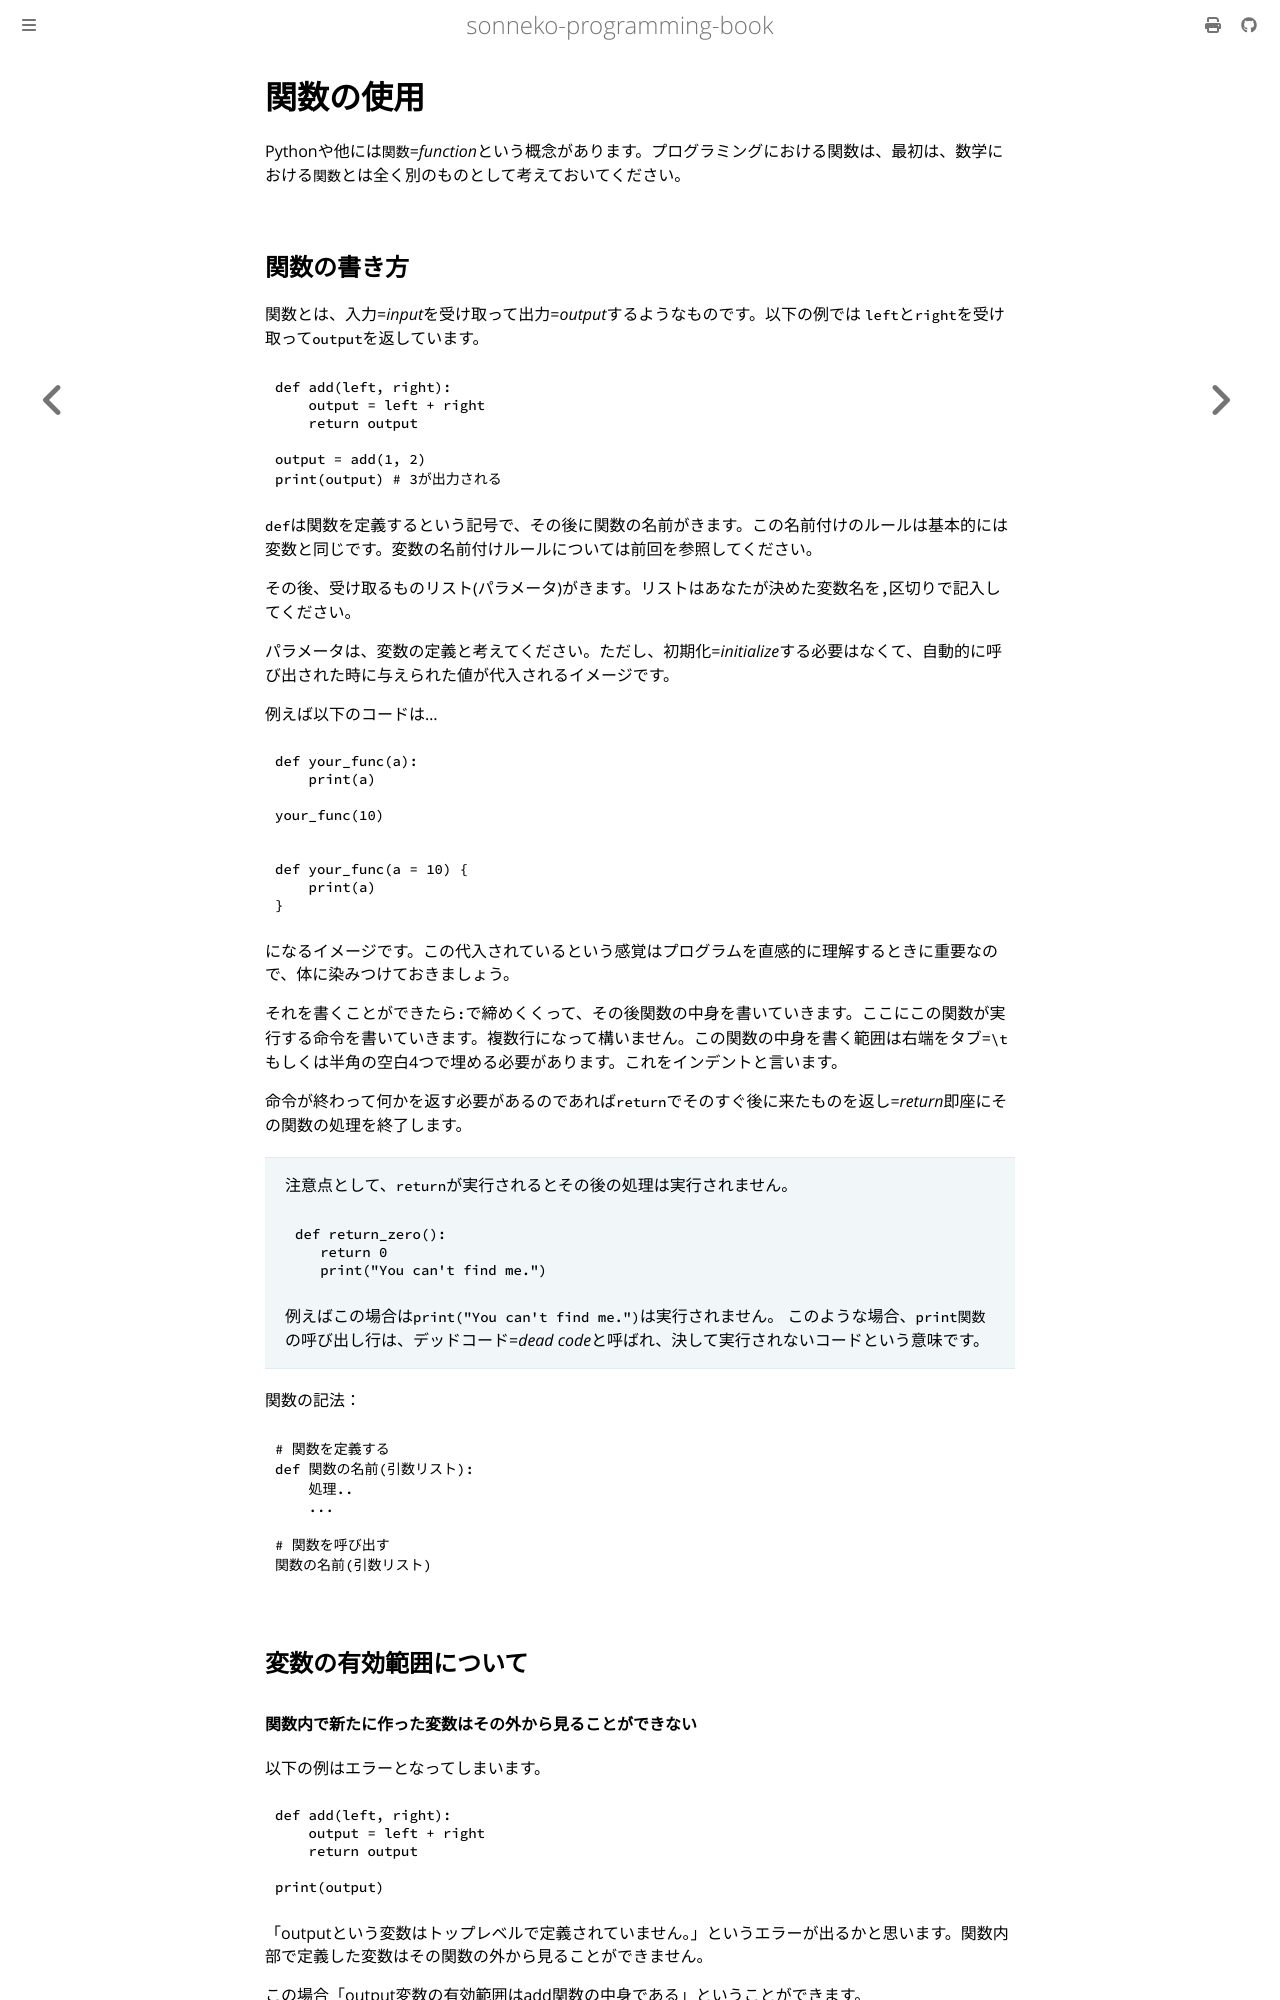

repository: sonneko/programming-book · page: 1-easy-python/005.html · generator: mdbook

# 関数の使用

Pythonや他には`関数`=*function*という概念があります。プログラミングにおける関数は、最初は、数学における`関数`とは全く別のものとして考えておいてください。

## 関数の書き方

関数とは、入力=*input*を受け取って出力=*output*するようなものです。以下の例では `left`と`right`を受け取って`output`を返しています。

```python
def add(left, right):
    output = left + right
    return output

output = add(1, 2)
print(output) # 3が出力される
```

`def`は関数を定義するという記号で、その後に関数の名前がきます。この名前付けのルールは基本的には変数と同じです。変数の名前付けルールについては前回を参照してください。

その後、受け取るものリスト(パラメータ)がきます。リストはあなたが決めた変数名を`,`区切りで記入してください。

パラメータは、変数の定義と考えてください。ただし、初期化=*initialize*する必要はなくて、自動的に呼び出された時に与えられた値が代入されるイメージです。

例えば以下のコードは...

```python
def your_func(a):
    print(a)

your_func(10)
```

```python
def your_func(a = 10) {
    print(a)
}
```

になるイメージです。この代入されているという感覚はプログラムを直感的に理解するときに重要なので、体に染みつけておきましょう。

それを書くことができたら`:`で締めくくって、その後関数の中身を書いていきます。ここにこの関数が実行する命令を書いていきます。複数行になって構いません。この関数の中身を書く範囲は右端をタブ=`\t`もしくは半角の空白4つで埋める必要があります。これをインデントと言います。

命令が終わって何かを返す必要があるのであれば`return`でそのすぐ後に来たものを返し=*return*即座にその関数の処理を終了します。


>注意点として、`return`が実行されるとその後の処理は実行されません。
>```python
>def return_zero():
>    return 0
>    print("You can't find me.")
>```
> 例えばこの場合は`print("You can't find me.")`は実行されません。
> このような場合、`print関数`の呼び出し行は、デッドコード=*dead code*と呼ばれ、決して実行されないコードという意味です。

関数の記法：
```python
# 関数を定義する
def 関数の名前(引数リスト):
    処理..
    ...

# 関数を呼び出す
関数の名前(引数リスト)
```

## 変数の有効範囲について
